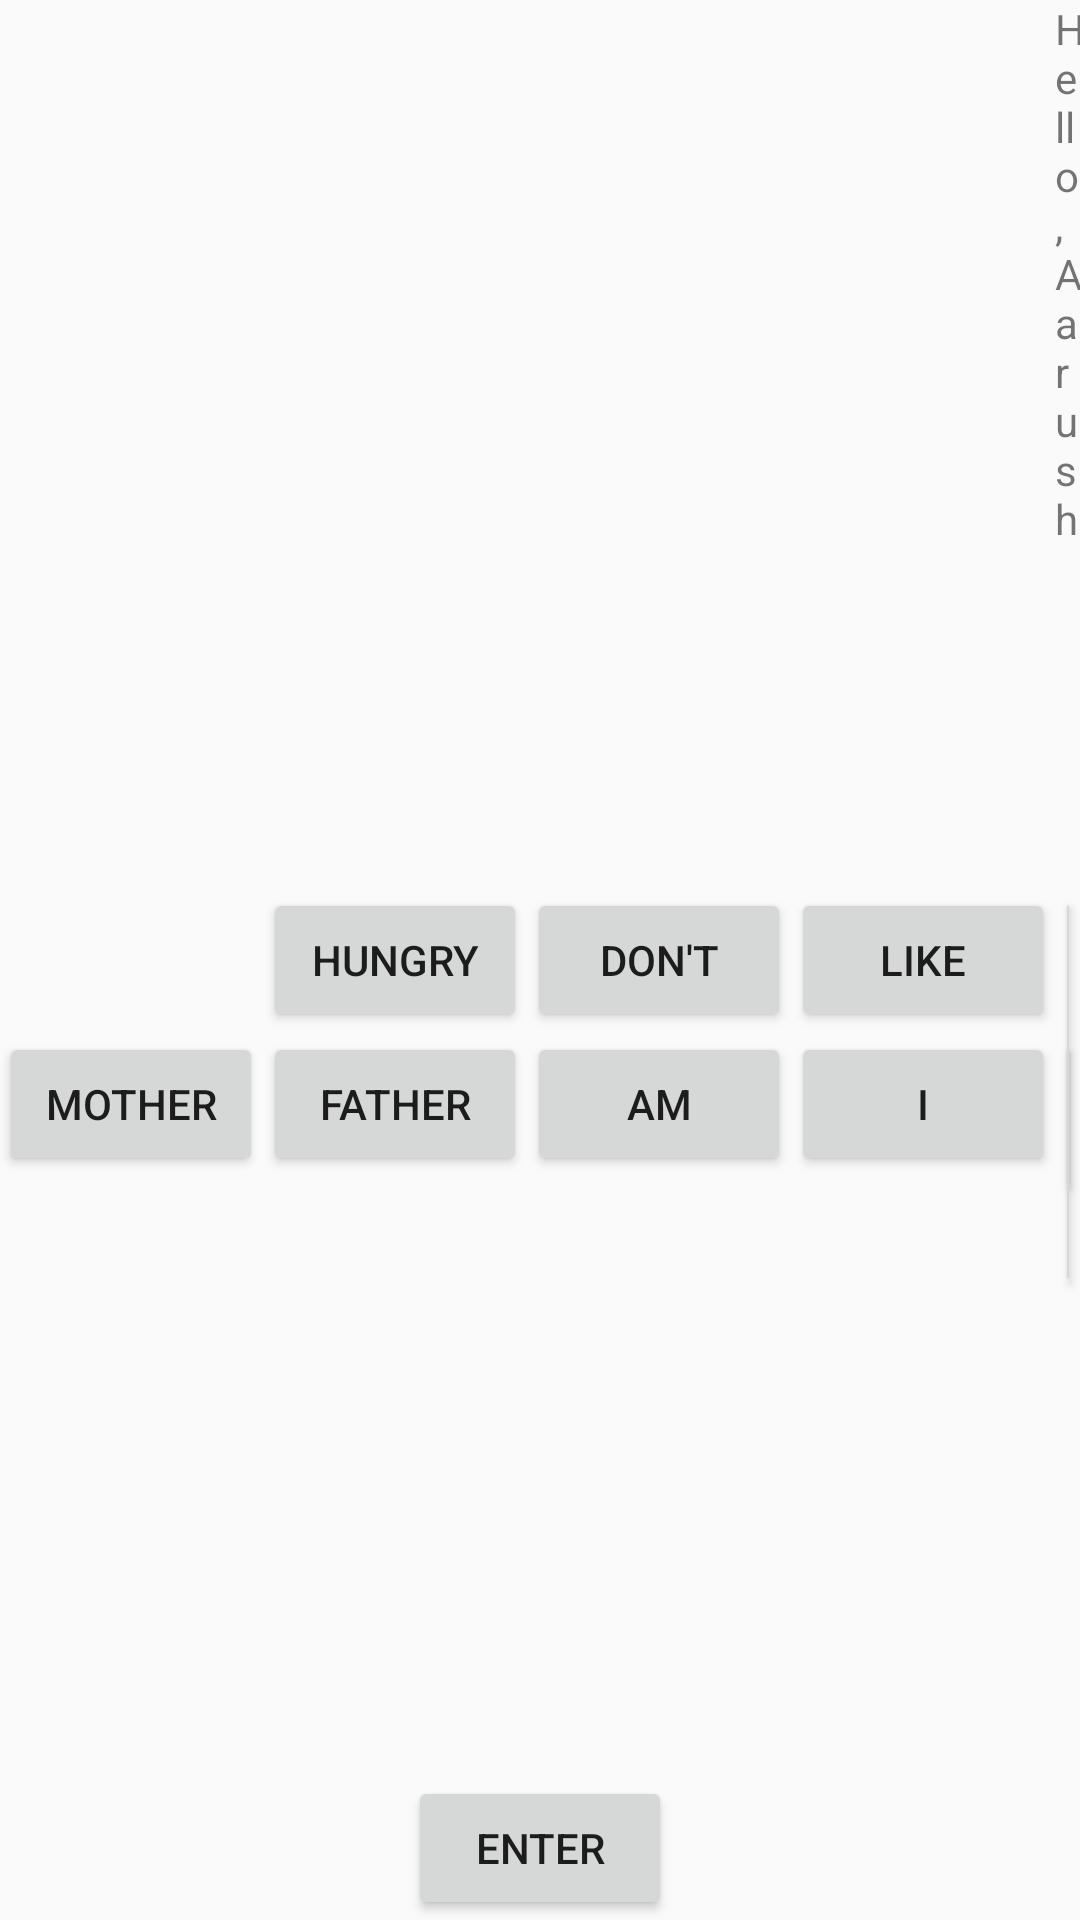

Android layout source for this screen:
<!-- AndroidManifest.xml: application theme AppTheme -->
<!-- res/layout/activity_main.xml -->
<RelativeLayout xmlns:android="http://schemas.android.com/apk/res/android"
    xmlns:tools="http://schemas.android.com/tools" android:layout_width="match_parent"
    android:layout_height="match_parent" android:paddingLeft="@dimen/activity_horizontal_margin"
    android:paddingRight="@dimen/activity_horizontal_margin"
    android:paddingTop="@dimen/activity_vertical_margin"
    android:paddingBottom="@dimen/activity_vertical_margin" tools:context=".MainActivity">
    
    <Button
        android:text="Father"
        android:id="@+id/father"
        android:layout_width="wrap_content"
        android:layout_height="wrap_content"
        android:layout_alignTop="@+id/mother"
        android:layout_toEndOf="@+id/mother" />

    <Button
        android:text="Mother"
        android:id="@+id/mother"
        android:layout_width="wrap_content"
        android:layout_height="wrap_content"
        android:layout_below="@+id/dont"
        android:layout_alignParentStart="true" />

    <Button
        android:text="Fight"
        android:id="@+id/fight"
        android:layout_width="wrap_content"
        android:layout_height="wrap_content"
        android:layout_alignTop="@+id/like"
        android:layout_toEndOf="@+id/like" />

    <Button
        android:text="Like"
        android:id="@+id/like"
        android:layout_width="wrap_content"
        android:layout_height="wrap_content"
        android:layout_alignTop="@+id/dont"
        android:layout_toEndOf="@+id/dont" />

    <Button
        android:text="Don't"
        android:id="@+id/dont"
        android:layout_width="wrap_content"
        android:layout_height="wrap_content"
        android:layout_alignTop="@+id/hungry"
        android:layout_toEndOf="@+id/hungry" />

    <Button
        android:text="Hungry"
        android:id="@+id/hungry"
        android:layout_width="wrap_content"
        android:layout_height="wrap_content"
        android:layout_centerVertical="true"
        android:layout_alignStart="@+id/father" />

    <Button
        android:text="Home"
        android:id="@+id/home"
        android:layout_width="wrap_content"
        android:layout_height="wrap_content"
        android:layout_alignTop="@+id/I"
        android:layout_toEndOf="@+id/I" />

    <Button
        android:text="Happy"
        android:id="@+id/hapy"
        android:layout_width="wrap_content"
        android:layout_height="wrap_content"
        android:layout_alignTop="@+id/home"
        android:layout_toEndOf="@+id/home" />

    <Button
        android:text="I"
        android:id="@+id/I"
        android:layout_width="wrap_content"
        android:layout_height="wrap_content"
        android:layout_below="@+id/like"
        android:layout_toEndOf="@+id/dont" />

    <Button
        android:text="Am"
        android:id="@+id/am"
        android:layout_width="wrap_content"
        android:layout_height="wrap_content"
        android:layout_alignTop="@+id/father"
        android:layout_toEndOf="@+id/father" />

    <Button
        android:text="Enter"
        android:id="@+id/enter"
        android:layout_width="wrap_content"
        android:layout_height="wrap_content"
        android:layout_alignParentBottom="true"
        android:layout_centerHorizontal="true" />

    
        
        
        
        
        
        
        
        

    <TextView
        android:text="Hello, Aarush"
        android:layout_width="wrap_content"
        android:layout_height="wrap_content"
        android:id="@+id/textView"
        android:layout_toEndOf="@+id/like" />

    
        
        
        
        
        
        
        

    <TextView
        android:id="@+id/sentenceField"
        android:layout_width="wrap_content"
        android:layout_height="wrap_content"
        android:layout_alignParentTop="true" />
</RelativeLayout>
<!-- resources referenced by this layout -->
<resources>
  <style name="AppTheme" parent="Theme.AppCompat.Light.DarkActionBar">
          
      </style>
</resources>
